The GitHub repository minh-me/train-model contains a labelled image folder "gemstone" with 87 categories: alexandrite, almandine, amazonite, amber, amethyst, ametrine, andalusite, andradite, aquamarine, green aventurine, yellow aventurine, benitoite, golden beryl, bixbite, bloodstone, blue lace agate, carnelian, cats eye, chalcedony, blue chalcedony, chrome diopside, chrysoberyl, chrysocolla, chrysoprase, citrine, coral, danburite, diamond, diaspore, dumortierite, emerald, fluorite, red garnet, goshenite, grossular, hessonite, hiddenite, iolite, jade, jasper, kunzite, kyanite, labradorite, lapis lazuli, larimar, malachite, moonstone, morganite, black onyx, green onyx, red onyx, opal, pearl, peridot, prehnite, pyrite, pyrope, beer quartz, lemon quartz, rose quartz, rutilated quartz, smoky quartz, rhodochrosite, rhodolite, rhodonite, ruby, blue sapphire, pink sapphire, purple sapphire, yellow sapphire, scapolite, serpentine, sodalite, spessartite, sphene, spinel, spodumene, sunstone, tanzanite, tigers eye, topaz, tourmaline, tsavorite, turquoise, variscite, zircon, zoisite. Examples follow, each with its label.

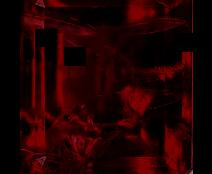
Label: bixbite

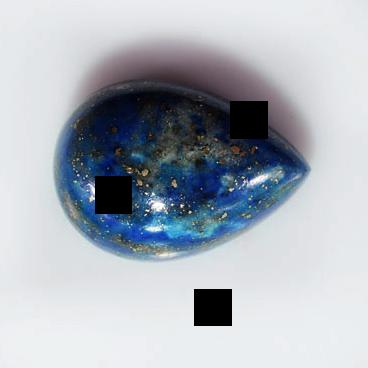
Label: lapis lazuli

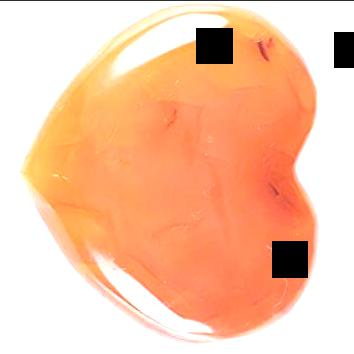
Label: carnelian

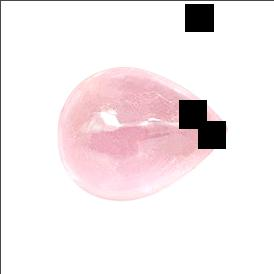
Label: tourmaline

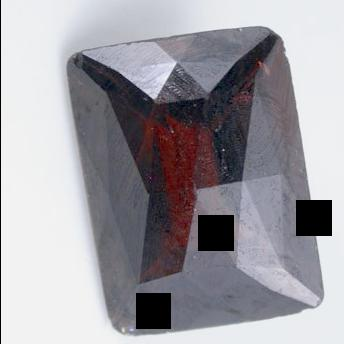
Label: almandine

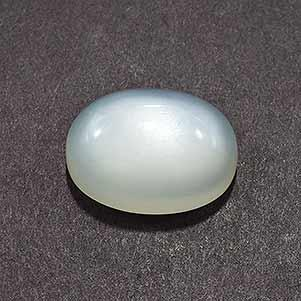
Label: moonstone
